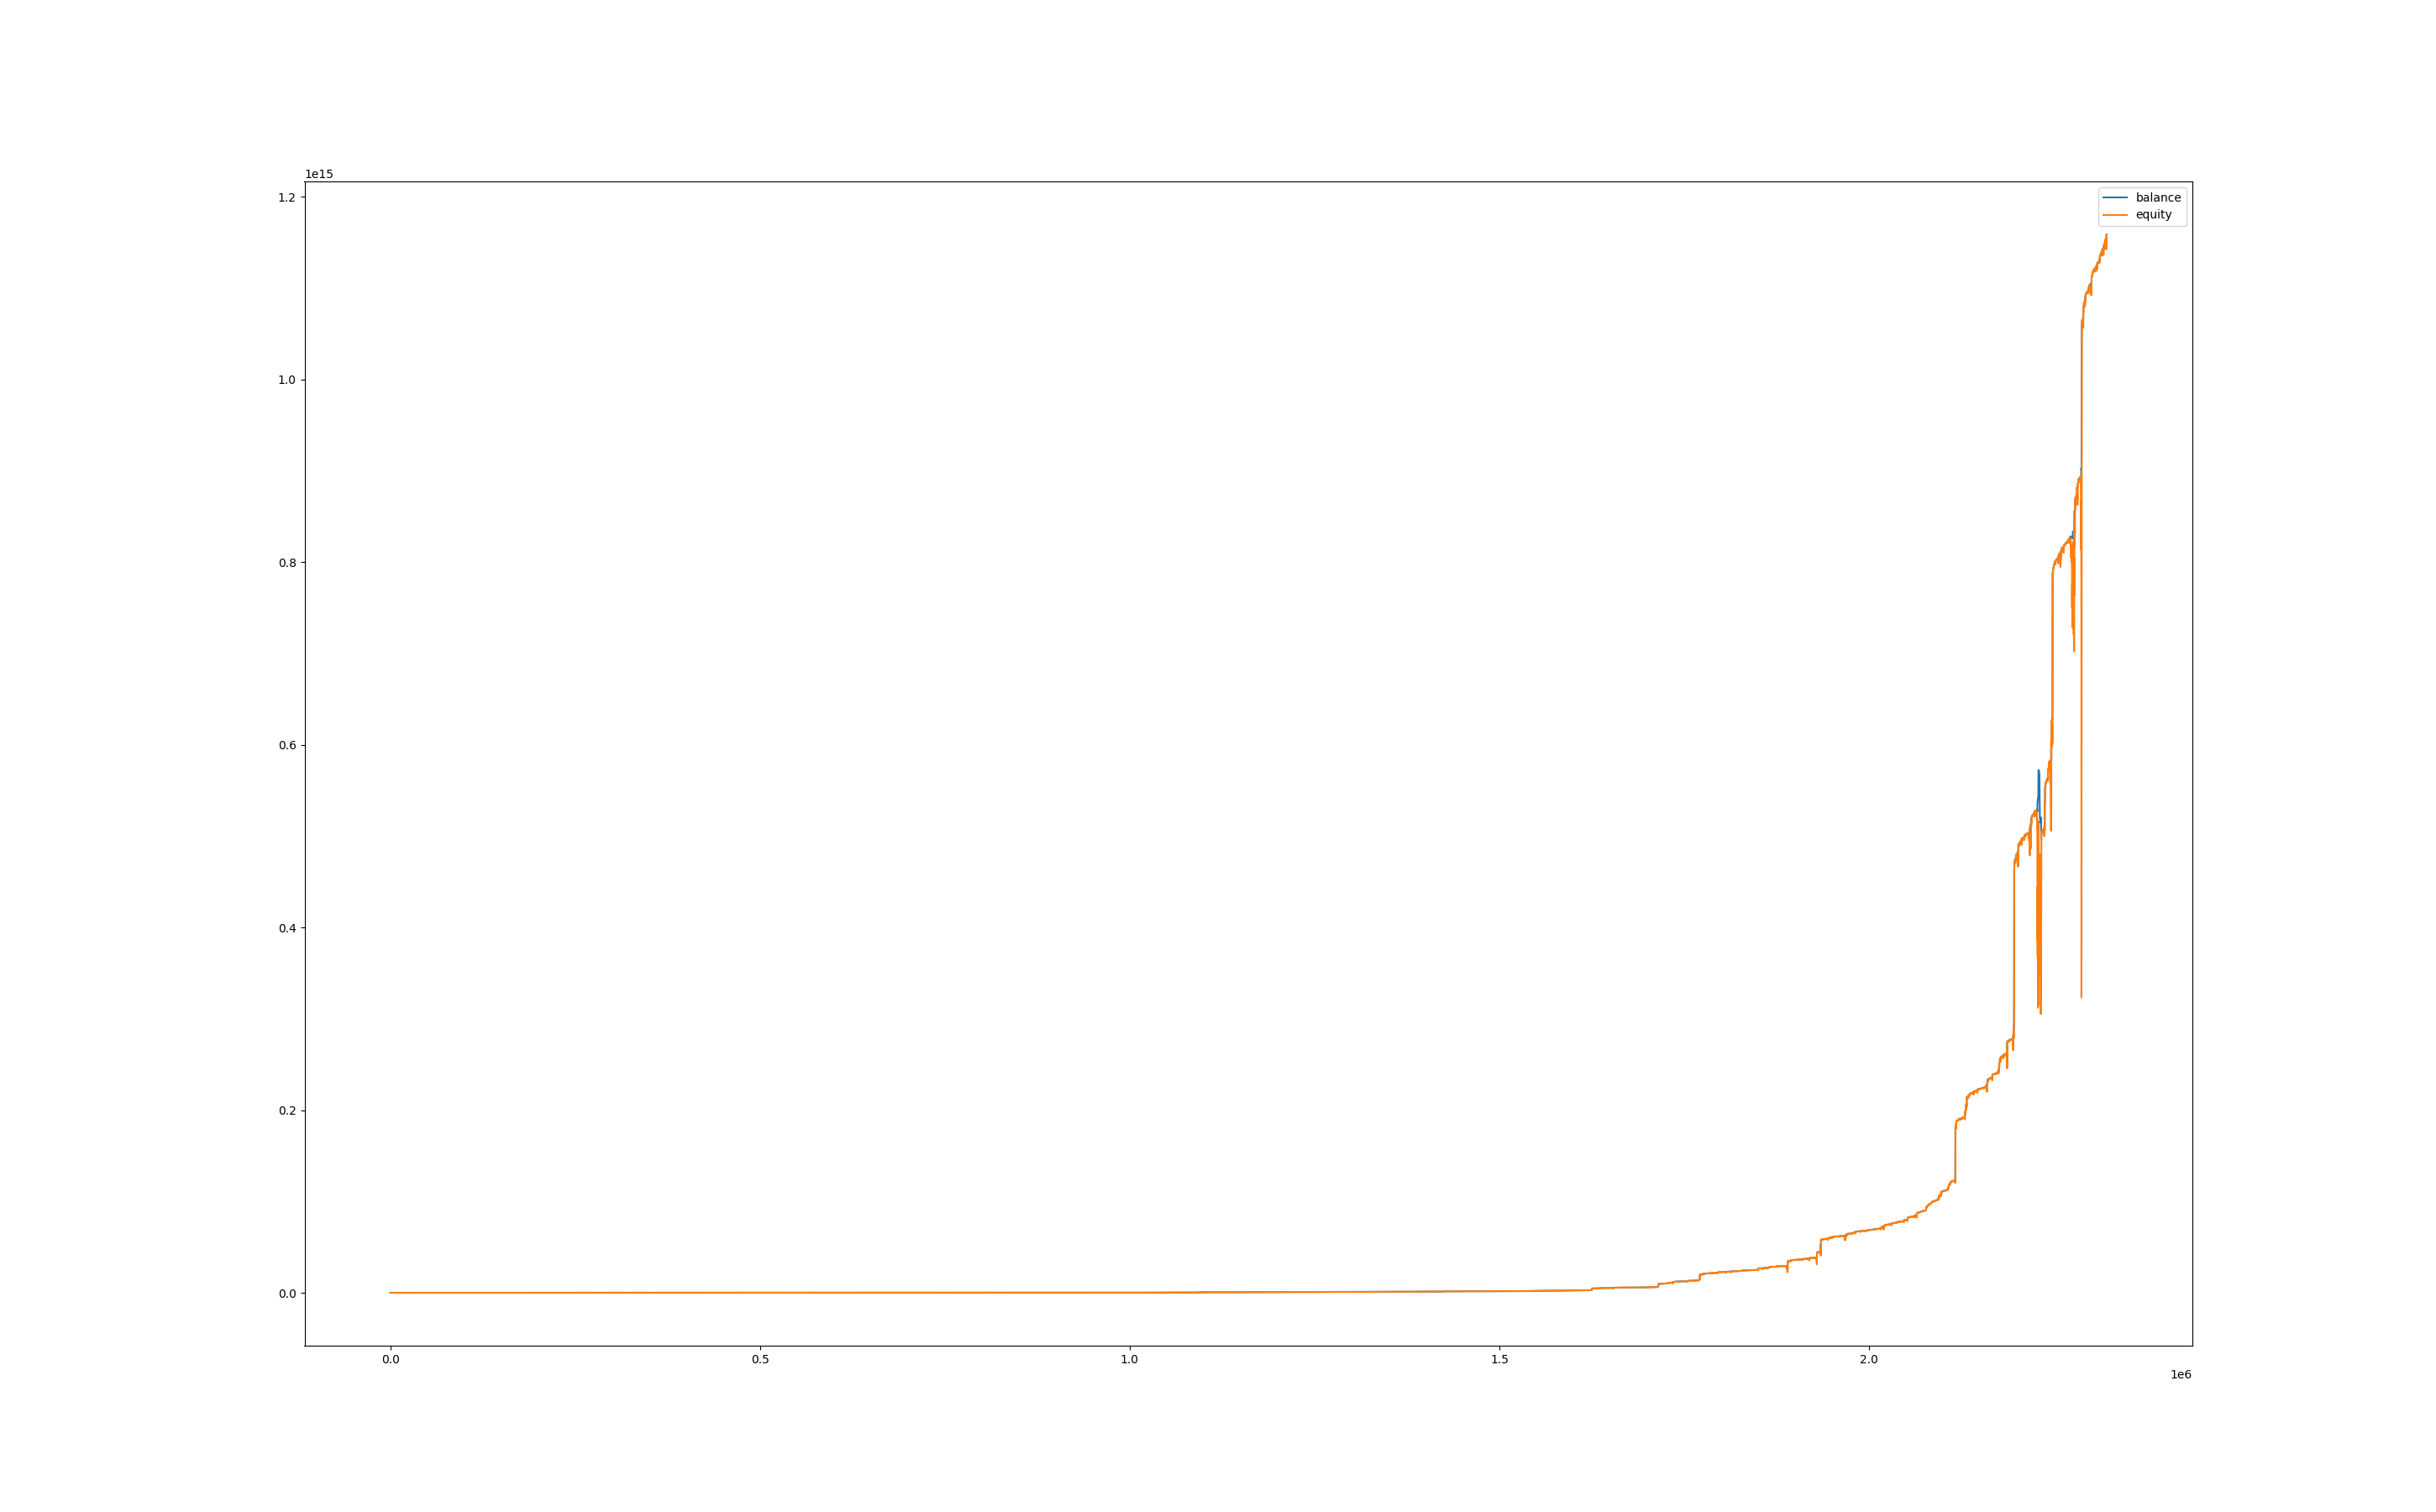

The table this chart was drawn from, first rows:
, balance, equity, balance_btc, equity_btc
0, 99999, 100000, 0.0, 0.0
60, 99999, 99978, 0.0, -21.06
120, 99999, 99994, 0.0, -4.787
180, 99999, 100013, 0.0, 14.25
240, 99999, 99938, 0.0, -61.11
300, 99999, 99931, 0.0, -67.76
360, 99999, 99956, 0.0, -42.77
420, 99999, 99915, 0.0, -83.99
480, 99999, 99972, 0.0, -26.69
540, 99999, 99969, 0.0, -29.72
600, 100054, 99996, 0.0, -2.883
660, 100107, 100054, 0.0, 0.0
720, 100105, 100070, 0.0, -36.91
780, 100105, 99695, 0.0, -409.3
840, 100324, 100032, 0.0, -72.78
900, 100324, 100324, 0.0, 0.0
960, 100322, 100324, 0.0, 0.0
1020, 100322, 100319, 0.0, -2.973
1080, 100322, 100314, 0.0, -8.674
1140, 100322, 100235, 0.0, -87.87
1200, 100322, 100312, 0.0, -9.956
1260, 100322, 100301, 0.0, -21
1320, 100322, 100328, 0.0, 5.08
1380, 100322, 100278, 0.0, -44.34
1440, 100322, 100225, 0.0, -97.04
1500, 100322, 100238, 0.0, -84.1
1560, 100322, 100253, 0.0, -69.45
1620, 100322, 100194, 0.0, -128.6
1680, 100322, 100198, 0.0, -124.4
1740, 100322, 100166, 0.0, -156.6
1800, 100322, 100201, 0.0, -121
1860, 100322, 100286, 0.0, -36.06
1920, 100378, 100331, 0.0, 8.556
1980, 100378, 100378, 0.0, 0.0
2040, 100378, 100378, 0.0, 0.0
2100, 100378, 100378, 0.0, 0.0
2160, 100377, 100378, 0.0, 0.0
2220, 100432, 100393, 0.0, 16.15
2280, 100431, 100432, 0.0, 0.0
2340, 100431, 100431, 0.0, 0.06248
2400, 100431, 100433, 0.0, 1.92
2460, 100431, 100426, 0.0, -4.198
2520, 100431, 100453, 0.0, 22.24
2580, 100486, 100486, 0.0, 0.0
2640, 100486, 100486, 0.0, 0.0
2700, 100486, 100486, 0.0, 0.0
2760, 100486, 100486, 0.0, 0.0
2820, 100486, 100486, 0.0, 0.0
2880, 100486, 100486, 0.0, 0.0
2940, 100485, 100486, 0.0, 0.0
3000, 100485, 100498, 0.0, 13.65
3060, 100540, 100513, 0.0, 27.96
3120, 100540, 100540, 0.0, 0.0
3180, 100539, 100540, 0.0, 0.0
3240, 100539, 100523, 0.0, -15.58
3300, 100594, 100537, 0.0, -1.582
3360, 100594, 100594, 0.0, 0.0
3420, 100594, 100594, 0.0, 0.0
3480, 100594, 100594, 0.0, 0.0
3540, 100594, 100594, 0.0, 0.0
... 38,627 more rows
